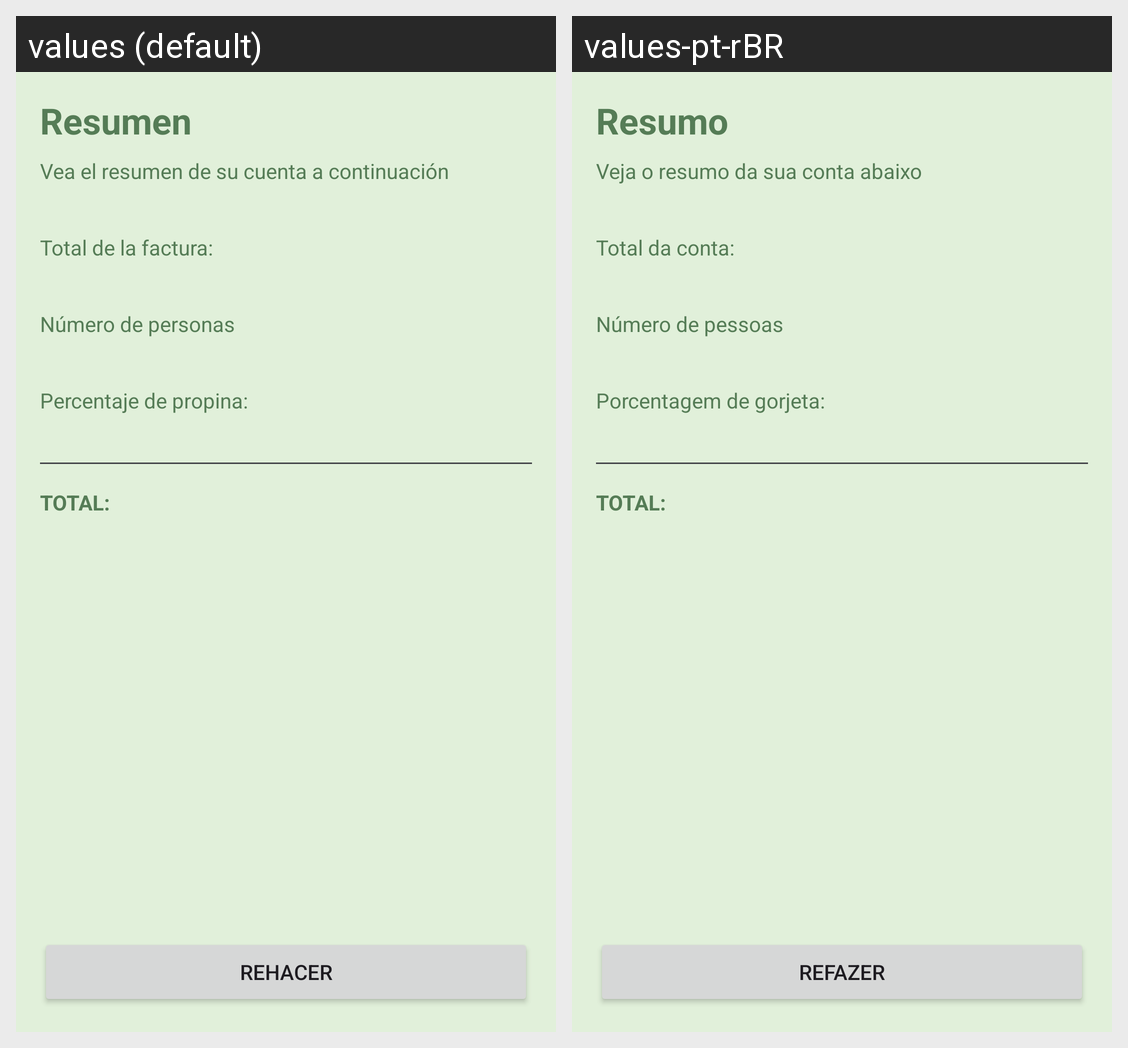

Here is an Android app screen in its default locale and in the app's own translations. Write out the translated-string differences for the strings that appear on this screen.
Android screen res/layout/activity_result.xml rendered under 2 locales, left to right: values (default), values-pt-rBR. Device: Nexus 5 (rendered at 1080×1920; each locale shown at half size, 540×960, under a caption strip naming it); theme Theme.TipsCalculator.
Strings drawn on this screen, with the default value and each locale's value (text and hints the layout hard-codes, and strings that could not be matched under every locale, appear in the picture but are not listed):

resumen
  values: Resumen
  values-pt-rBR: Resumo

vea_el_resumen_de_su_cuenta_a_continuaci_n
  values: Vea el resumen de su cuenta a continuación
  values-pt-rBR: Veja o resumo da sua conta abaixo 

total_de_la_factura
  values: Total de la factura:
  values-pt-rBR: Total da conta:

n_mero_de_personas
  values: Número de personas
  values-pt-rBR: Número de pessoas

percentaje_de_propina
  values: Percentaje de propina:
  values-pt-rBR: Porcentagem de gorjeta:

total
  values: TOTAL:
  values-pt-rBR: TOTAL:

rehacer
  values: Rehacer
  values-pt-rBR: Refazer
